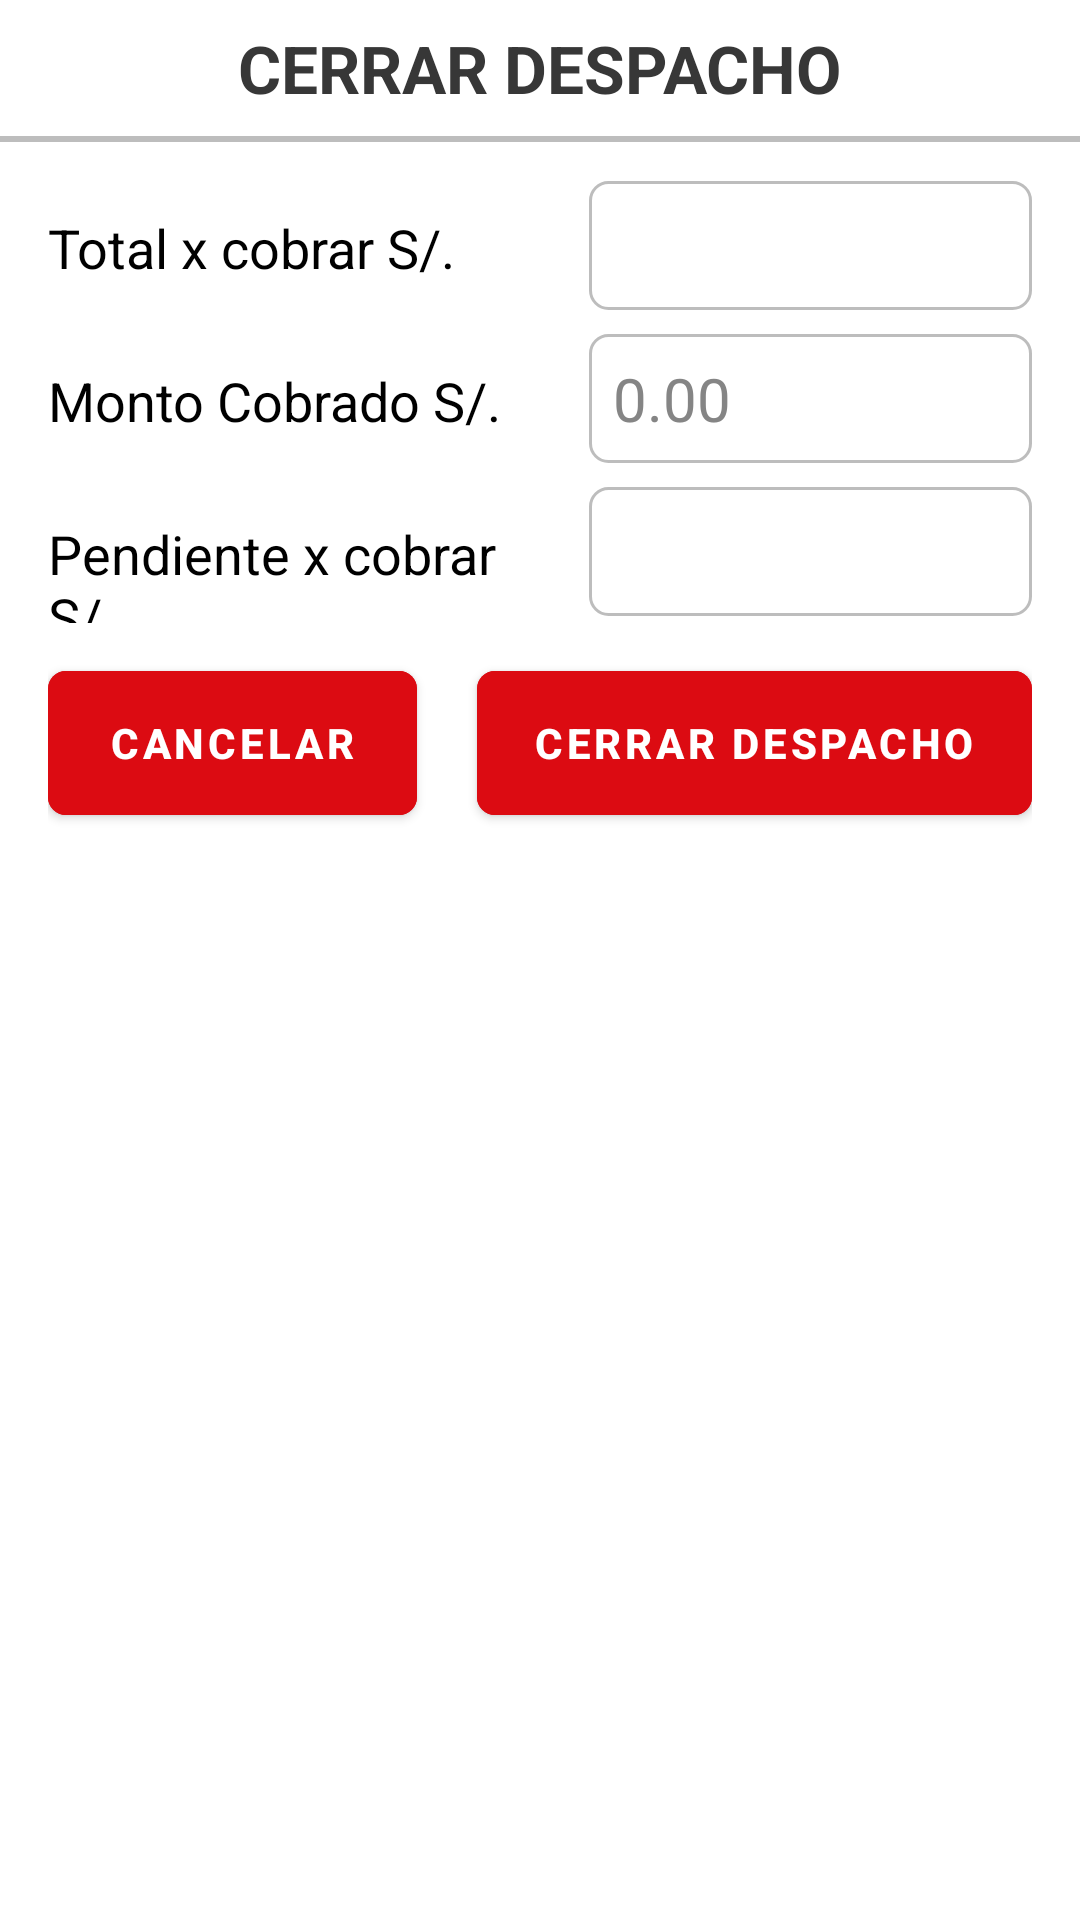

The Android layout XML behind this screen, and the referenced resources:
<!-- AndroidManifest.xml: application theme Theme.AppTransportistas -->
<!-- res/layout/activity_cobrar_guias.xml -->
<?xml version="1.0" encoding="utf-8"?>
<androidx.constraintlayout.widget.ConstraintLayout xmlns:android="http://schemas.android.com/apk/res/android"
    xmlns:app="http://schemas.android.com/apk/res-auto"
    xmlns:tools="http://schemas.android.com/tools"
    android:layout_width="match_parent"
    android:layout_height="match_parent"
    android:background="@color/white"
    tools:context=".cobrarguias.CobrarGuiasActivity">

    
    <TextView
        android:id="@+id/tvCerrarDespacho"
        style="@style/TituloPantalla"
        android:text="CERRAR DESPACHO"
        app:layout_constraintBottom_toTopOf="@id/vSeparador"
        app:layout_constraintEnd_toEndOf="parent"
        app:layout_constraintStart_toStartOf="parent"
        app:layout_constraintTop_toTopOf="parent" />

    
    <View
        android:id="@+id/vSeparador"
        android:layout_width="0dp"
        android:layout_height="2dp"
        android:background="@color/light_gray"
        app:layout_constraintBottom_toTopOf="@id/llInfoCobranza"
        app:layout_constraintEnd_toEndOf="parent"
        app:layout_constraintStart_toStartOf="parent"
        app:layout_constraintTop_toBottomOf="@id/tvCerrarDespacho" />

    
    <LinearLayout
        android:id="@+id/llInfoCobranza"
        android:layout_width="0dp"
        android:layout_height="wrap_content"
        android:layout_marginTop="5dp"
        android:orientation="vertical"
        android:paddingHorizontal="16dp"
        app:layout_constraintEnd_toEndOf="parent"
        app:layout_constraintStart_toStartOf="parent"
        app:layout_constraintTop_toBottomOf="@id/vSeparador">

        <LinearLayout
            android:layout_width="match_parent"
            android:layout_height="wrap_content"
            android:layout_marginTop="8dp"
            android:orientation="horizontal"
            android:weightSum="10">

            <TextView
                android:layout_width="0dp"
                android:layout_height="wrap_content"
                android:layout_weight="5.5"
                android:paddingRight="10dp"
                android:text="Total x cobrar S/."
                android:textColor="@color/black"
                android:textSize="18sp" />

            <TextView
                android:id="@+id/tvTotalXCobrar"
                android:layout_width="0dp"
                android:layout_height="wrap_content"
                android:layout_weight="4.5"
                android:background="@drawable/borde_recuadro"
                android:padding="8dp"
                android:textColor="@color/black"
                android:textSize="20sp" />
        </LinearLayout>

        <LinearLayout
            android:layout_width="match_parent"
            android:layout_height="wrap_content"
            android:layout_marginTop="8dp"
            android:orientation="horizontal"
            android:weightSum="10">

            <TextView
                android:layout_width="0dp"
                android:layout_height="wrap_content"
                android:layout_weight="5.5"
                android:paddingRight="10dp"
                android:text="Monto Cobrado S/."
                android:textColor="@color/black"
                android:textSize="18sp" />

            <EditText
                android:id="@+id/etMontoCobrado"
                android:layout_width="0dp"
                android:layout_height="wrap_content"
                android:layout_weight="4.5"
                android:background="@drawable/borde_recuadro"
                android:hint="0.00"
                android:inputType="numberDecimal"
                android:padding="8dp"
                android:textColor="@color/black"
                android:textColorHint="@color/gray"
                android:textSize="20sp" />
        </LinearLayout>

        <LinearLayout
            android:layout_width="match_parent"
            android:layout_height="wrap_content"
            android:layout_marginTop="8dp"
            android:orientation="horizontal"
            android:weightSum="10">

            <TextView
                android:layout_width="0dp"
                android:layout_height="wrap_content"
                android:layout_weight="5.5"
                android:paddingRight="10dp"
                android:text="Pendiente x cobrar S/."
                android:textColor="@color/black"
                android:textSize="18sp" />

            <TextView
                android:id="@+id/tvPendienteXCobrar"
                android:layout_width="0dp"
                android:layout_height="wrap_content"
                android:layout_weight="4.5"
                android:background="@drawable/borde_recuadro"
                android:padding="8dp"
                android:textColor="@color/black"
                android:textSize="20sp" />
        </LinearLayout>

        
        <LinearLayout
            android:layout_width="match_parent"
            android:layout_height="wrap_content"
            android:layout_marginTop="10dp"
            android:orientation="horizontal">

            <com.google.android.material.button.MaterialButton
                android:id="@+id/btnCancelar"
                android:layout_width="0dp"
                android:layout_height="60dp"
                android:layout_marginRight="20dp"
                android:layout_weight="1"
                android:backgroundTint="@color/red_sj"
                android:text="CANCELAR"
                android:textColor="@color/white"
                android:textStyle="bold"
                app:cornerRadius="6dp">

            </com.google.android.material.button.MaterialButton>

            <com.google.android.material.button.MaterialButton
                android:id="@+id/btnCerrarDespacho"
                android:layout_width="0dp"
                android:layout_height="60dp"
                android:layout_weight="1.5"
                android:backgroundTint="@color/red_sj"
                android:text="CERRAR DESPACHO"
                android:textColor="@color/white"
                android:textStyle="bold"
                app:cornerRadius="6dp">

            </com.google.android.material.button.MaterialButton>
        </LinearLayout>
    </LinearLayout>

</androidx.constraintlayout.widget.ConstraintLayout>
<!-- resources referenced by this layout -->
<resources>
  <color name="black">#FF000000</color>
  <color name="gray">#858585</color>
  <color name="light_gray">#BDBDBD</color>
  <color name="red_sj">#DC0B12</color>
  <color name="white">#FFFFFFFF</color>
  <!-- drawable borde_recuadro (drawable) -->
  <?xml version="1.0" encoding="utf-8"?>
  <shape xmlns:android="http://schemas.android.com/apk/res/android"
      android:shape="rectangle">
      <solid android:color="@android:color/white"/>
      <stroke android:width="1dp" android:color="@color/light_gray"/>
      <corners android:radius="6dp"/>
  </shape>
  <style name="TituloPantalla">
          <item name="android:layout_width">wrap_content</item>
          <item name="android:layout_height">wrap_content</item>
          <item name="android:padding">8dp</item>
          <item name="android:textColor">@color/light_black</item>
          <item name="android:textSize">22sp</item>
          <item name="android:textStyle">bold</item>
      </style>
  <style name="Theme.AppTransportistas" parent="Theme.MaterialComponents.DayNight.NoActionBar">
          
          <item name="colorPrimary">@color/purple_500</item>
          <item name="colorPrimaryVariant">@color/purple_700</item>
          <item name="colorOnPrimary">@color/white</item>
          
          <item name="colorSecondary">@color/teal_200</item>
          <item name="colorSecondaryVariant">@color/teal_700</item>
          <item name="colorOnSecondary">@color/black</item>
          
          <item name="android:statusBarColor">@color/black</item>
          
      </style>
  <color name="light_black">#373737</color>
  <color name="purple_500">#FF6200EE</color>
  <color name="purple_700">#FF3700B3</color>
  <color name="teal_200">#FF03DAC5</color>
  <color name="teal_700">#FF018786</color>
</resources>
